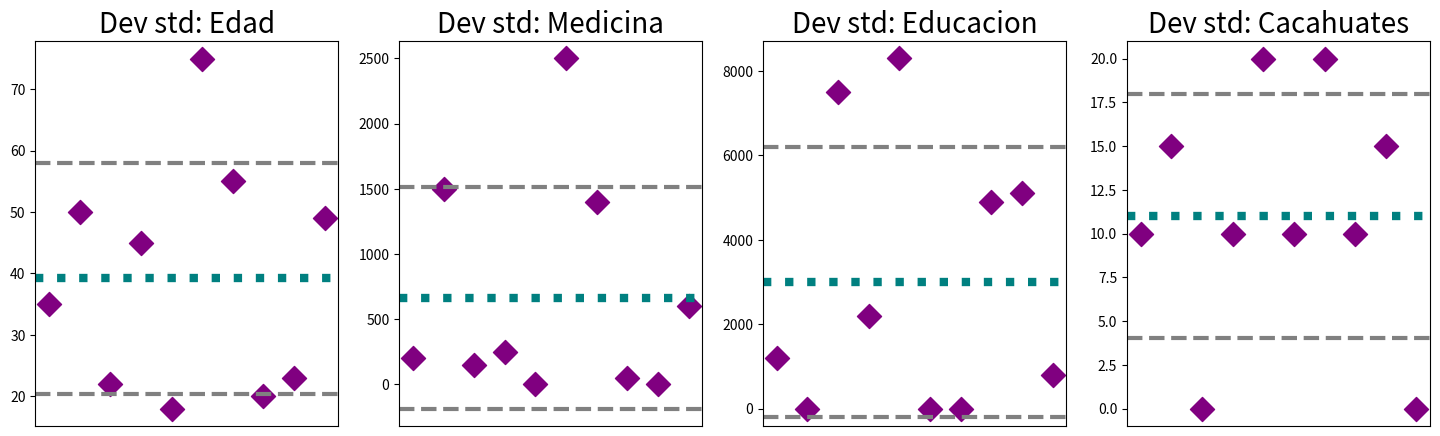
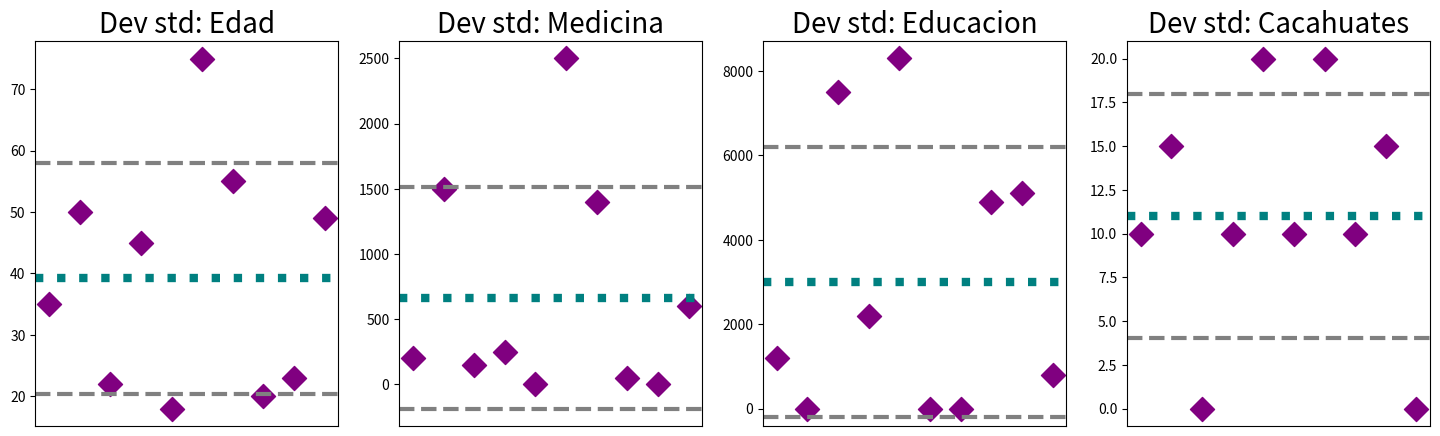

The script that saved these images, in order:
import pandas as pd

# quitar notación científica
pd.options.display.float_format = '{:.2f}'.format

# Contexto:
#   (0) Edad,  
#   (1) Gastos mensuales en Medicina, 
#   (2) Gastos mensuales en Educación, y
#   (3) Gastos mensuales en Cacahuates

datos = {"edad" : [35, 50, 22, 45, 18, 75, 55, 20, 23, 49],
         "medicina" : [200, 1500, 150, 250, 0, 2500, 1400, 50, 0, 600],
         "educacion" : [1200, 0, 7500, 2200, 8300, 0, 0, 4900, 5100, 800],
         "cacahuates" : [10, 15, 0, 10, 20, 10, 20, 10, 15, 0]}
         
datos = pd.DataFrame(datos)
datos
datos.aggregate(["std", "var"])



import matplotlib.pyplot as plt

def subgrafica_std(datos, columna, fig, posicion): 
    ax = fig.add_subplot(1, 4, posicion)    
    
    # calculando media y desviación estándar
    media = datos[columna].mean() 
    std = datos[columna].std()
   
    # graficando datos
    ax.scatter(range(len(datos[columna])), datos[columna],
               marker="D", s=150, color="purple")
    
    # graficando media y desviación estándar 
    ax.axhline(y=media+std, color="gray", linestyle="--", linewidth=3)
    ax.axhline(y=media, color="teal", linestyle=":",  linewidth=6)
    ax.axhline(y=media-std, color="gray", linestyle="--", linewidth=3)

    # presentación de gráfica
    ax.set_title("Dev std: " + columna.capitalize(), fontsize=20)
    ax.set_xticks(range(len(datos[columna])))
    ax.get_xaxis().set_visible(False)


# Desviaciones estándar para todas las columnas    
fig = plt.figure(figsize=(18, 5))     

subgrafica_std(datos, "edad", fig, 1)
subgrafica_std(datos, "medicina", fig, 2)
subgrafica_std(datos, "educacion", fig, 3)
subgrafica_std(datos, "cacahuates", fig, 4)

plt.show()


import matplotlib.pyplot as plt

def subgrafica_std(datos, columna, fig, posicion): 
    ax = fig.add_subplot(1, 4, posicion)    
    
    # calculando media y desviación estándar
    media = datos[columna].mean() 
    std = datos[columna].std()
   
    # graficando datos
    ax.scatter(range(len(datos[columna])), datos[columna],
               marker="D", s=150, color="purple")
    
    # graficando media y desviación estándar 
    ax.axhline(y=media+std, color="gray", linestyle="--", linewidth=3)
    ax.axhline(y=media, color="teal", linestyle=":",  linewidth=6)
    ax.axhline(y=media-std, color="gray", linestyle="--", linewidth=3)

    # presentación de gráfica
    ax.set_title("Dev std: " + columna.capitalize(), fontsize=20)
    ax.set_xticks(range(len(datos[columna])))
    ax.get_xaxis().set_visible(False)


# Desviaciones estándar para todas las columnas    
fig = plt.figure(figsize=(18, 5))     

subgrafica_std(datos, "edad", fig, 1)
subgrafica_std(datos, "medicina", fig, 2)
subgrafica_std(datos, "educacion", fig, 3)
subgrafica_std(datos, "cacahuates", fig, 4)

plt.show()